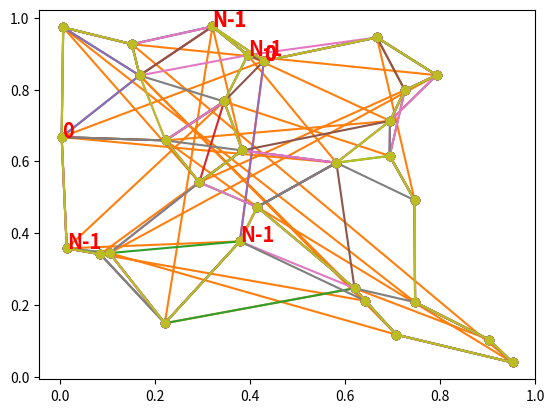

Write Python code to recreate this figure.
import random
import matplotlib.pyplot as plt

n = 30
x = [random.random() for _ in range(n)]
y = [random.random() for _ in range(n)]

plt.plot(x, y, "o")

plt.plot([*x, x[0]], [*y, y[0]], "o-")

def longueur(x, y, ordre):
    i = ordre[-1]
    x0, y0 = x[i], y[i]
    d = 0
    for o in ordre:
        x1, y1 = x[o], y[o]
        d += (x0 - x1) ** 2 + (y0 - y1) ** 2
        x0, y0 = x1, y1
    return d


ordre = list(range(len(x)))
print("longueur initiale", longueur(x, y, ordre))

def permutation(x, y, ordre):
    d = longueur(x, y, ordre)
    d0 = d + 1
    it = 1
    while d < d0:
        it += 1
        print("iteration", it, "d=", d)
        d0 = d
        for i in range(len(ordre) - 1):
            for j in range(i + 2, len(ordre)):
                r = ordre[i:j].copy()
                r.reverse()
                ordre2 = ordre[:i] + r + ordre[j:]
                t = longueur(x, y, ordre2)
                if t < d:
                    d = t
                    ordre = ordre2
    return ordre


ordre = permutation(x, y, list(range(len(x))))
print("longueur min", longueur(x, y, ordre))
xo = [x[o] for o in [*ordre, ordre[0]]]
yo = [y[o] for o in [*ordre, ordre[0]]]
plt.plot(xo, yo, "o-")

def longueur(x, y, ordre):
    # on change cette fonction
    d = 0
    for i in range(1, len(ordre)):
        n = ordre[i - 1]
        o = ordre[i]
        x0, y0 = x[n], y[n]
        x1, y1 = x[o], y[o]
        d += (x0 - x1) ** 2 + (y0 - y1) ** 2
    return d


ordre = list(range(len(x)))
print("longueur initiale", longueur(x, y, ordre))

ordre = permutation(x, y, list(range(len(x))))
print("longueur min", longueur(x, y, ordre))
xo = [x[o] for o in ordre]
yo = [y[o] for o in ordre]
plt.plot(xo, yo, "o-")

def longueur(x, y, ordre):
    i = ordre[-1]
    x0, y0 = x[i], y[i]
    d = 0
    for o in ordre:
        x1, y1 = x[o], y[o]
        d += (x0 - x1) ** 2 + (y0 - y1) ** 2
        x0, y0 = x1, y1
    return d


ordre = list(range(len(x)))
print("longueur initiale", longueur(x, y, ordre))


def permutation(x, y, ordre):
    d = longueur(x, y, ordre)
    d0 = d + 1
    it = 1
    while d < d0:
        it += 1
        print("iteration", it, "d=", d, "ordre[0]", ordre[0])
        d0 = d
        for i in range(
            1, len(ordre) - 1
        ):  # on part de 1 et plus de 0, on est sûr que le premier noeud ne bouge pas
            for j in range(i + 2, len(ordre)):
                r = ordre[i:j].copy()
                r.reverse()
                ordre2 = ordre[:i] + r + ordre[j:]
                t = longueur(x, y, ordre2)
                if t < d:
                    d = t
                    ordre = ordre2
    return ordre


ordre = permutation(x, y, list(range(len(x))))
print("longueur min", longueur(x, y, ordre))
xo = [x[o] for o in [*ordre, ordre[0]]]
yo = [y[o] for o in [*ordre, ordre[0]]]
plt.plot(xo, yo, "o-")
plt.text(xo[0], yo[0], "0", color="r", weight="bold", size="x-large")
plt.text(xo[-2], yo[-2], "N-1", color="r", weight="bold", size="x-large")

ordre = list(range(len(x)))
print("longueur initiale", longueur(x, y, ordre))


def permutation(x, y, ordre):
    d = longueur(x, y, ordre)
    d0 = d + 1
    it = 1
    while d < d0:
        it += 1
        print("iteration", it, "d=", d, "ordre[0]", ordre[0])
        d0 = d
        for i in range(
            1, len(ordre) - 1
        ):  # on part de 1 et plus de 0, on est sûr que le premier noeud ne bouge pas
            for j in range(i + 2, len(ordre) + 1):  # correction !
                r = ordre[i:j].copy()
                r.reverse()
                ordre2 = ordre[:i] + r + ordre[j:]
                t = longueur(x, y, ordre2)
                if t < d:
                    d = t
                    ordre = ordre2
    return ordre


ordre = permutation(x, y, list(range(len(x))))
print("longueur min", longueur(x, y, ordre))
xo = [x[o] for o in [*ordre, ordre[0]]]
yo = [y[o] for o in [*ordre, ordre[0]]]
plt.plot(xo, yo, "o-")
plt.text(xo[0], yo[0], "0", color="r", weight="bold", size="x-large")
plt.text(xo[-2], yo[-2], "N-1", color="r", weight="bold", size="x-large")

# In[8]:


ordre = list(range(len(x)))
print("longueur initiale", longueur(x, y, ordre))


def permutation_rnd(x, y, ordre):
    d = longueur(x, y, ordre)
    d0 = d + 1
    it = 1
    while d < d0:
        it += 1
        print("iteration", it, "d=", d, "ordre[0]", ordre[0])
        d0 = d
        for i in range(1, len(ordre) - 1):
            for _j in range(i + 2, len(ordre) + 1):
                ik = random.randint(1, len(ordre) - 1)
                il = random.randint(ik + 1, len(ordre))
                r = ordre[ik:il].copy()
                r.reverse()
                ordre2 = ordre[:ik] + r + ordre[il:]
                t = longueur(x, y, ordre2)
                if t < d:
                    d = t
                    ordre = ordre2
    return ordre


ordre = permutation_rnd(x, y, list(range(len(x))))
print("longueur min", longueur(x, y, ordre))
xo = [x[o] for o in [*ordre, ordre[0]]]
yo = [y[o] for o in [*ordre, ordre[0]]]
plt.plot(xo, yo, "o-")
plt.text(xo[0], yo[0], "0", color="r", weight="bold", size="x-large")
plt.text(xo[-2], yo[-2], "N-1", color="r", weight="bold", size="x-large")

ordre = permutation_rnd(x, y, list(range(len(x))))
print("longueur min", longueur(x, y, ordre))
xo = [x[o] for o in [*ordre, ordre[0]]]
yo = [y[o] for o in [*ordre, ordre[0]]]
plt.plot(xo, yo, "o-")
plt.text(xo[0], yo[0], "0", color="r", weight="bold", size="x-large")
plt.text(xo[-2], yo[-2], "N-1", color="r", weight="bold", size="x-large")

def permutation_rnd(x, y, ordre, miniter):
    d = longueur(x, y, ordre)
    d0 = d + 1
    it = 1
    while d < d0 or it < miniter:
        it += 1
        d0 = d
        for i in range(1, len(ordre) - 1):
            for _j in range(i + 2, len(ordre) + 1):
                ik = random.randint(1, len(ordre) - 1)
                il = random.randint(ik + 1, len(ordre))
                r = ordre[ik:il].copy()
                r.reverse()
                ordre2 = ordre[:ik] + r + ordre[il:]
                t = longueur(x, y, ordre2)
                if t < d:
                    d = t
                    ordre = ordre2
    return ordre


def n_permutation(x, y, miniter):
    ordre = list(range(len(x)))
    bordre = ordre.copy()
    d0 = longueur(x, y, ordre)
    for i in range(20):
        print("iteration", i, "d=", d0)
        random.shuffle(ordre)
        ordre = permutation_rnd(x, y, ordre, 20)
        d = longueur(x, y, ordre)
        if d < d0:
            d0 = d
            bordre = ordre.copy()
    return bordre

ordre = list(range(len(x)))
print("longueur initiale", longueur(x, y, ordre))

ordre = n_permutation(x, y, 20)
print("longueur min", longueur(x, y, ordre))
xo = [x[o] for o in [*ordre, ordre[0]]]
yo = [y[o] for o in [*ordre, ordre[0]]]
plt.plot(xo, yo, "o-")
plt.text(xo[0], yo[0], "0", color="r", weight="bold", size="x-large")
plt.text(xo[-2], yo[-2], "N-1", color="r", weight="bold", size="x-large")


# C'est mieux.